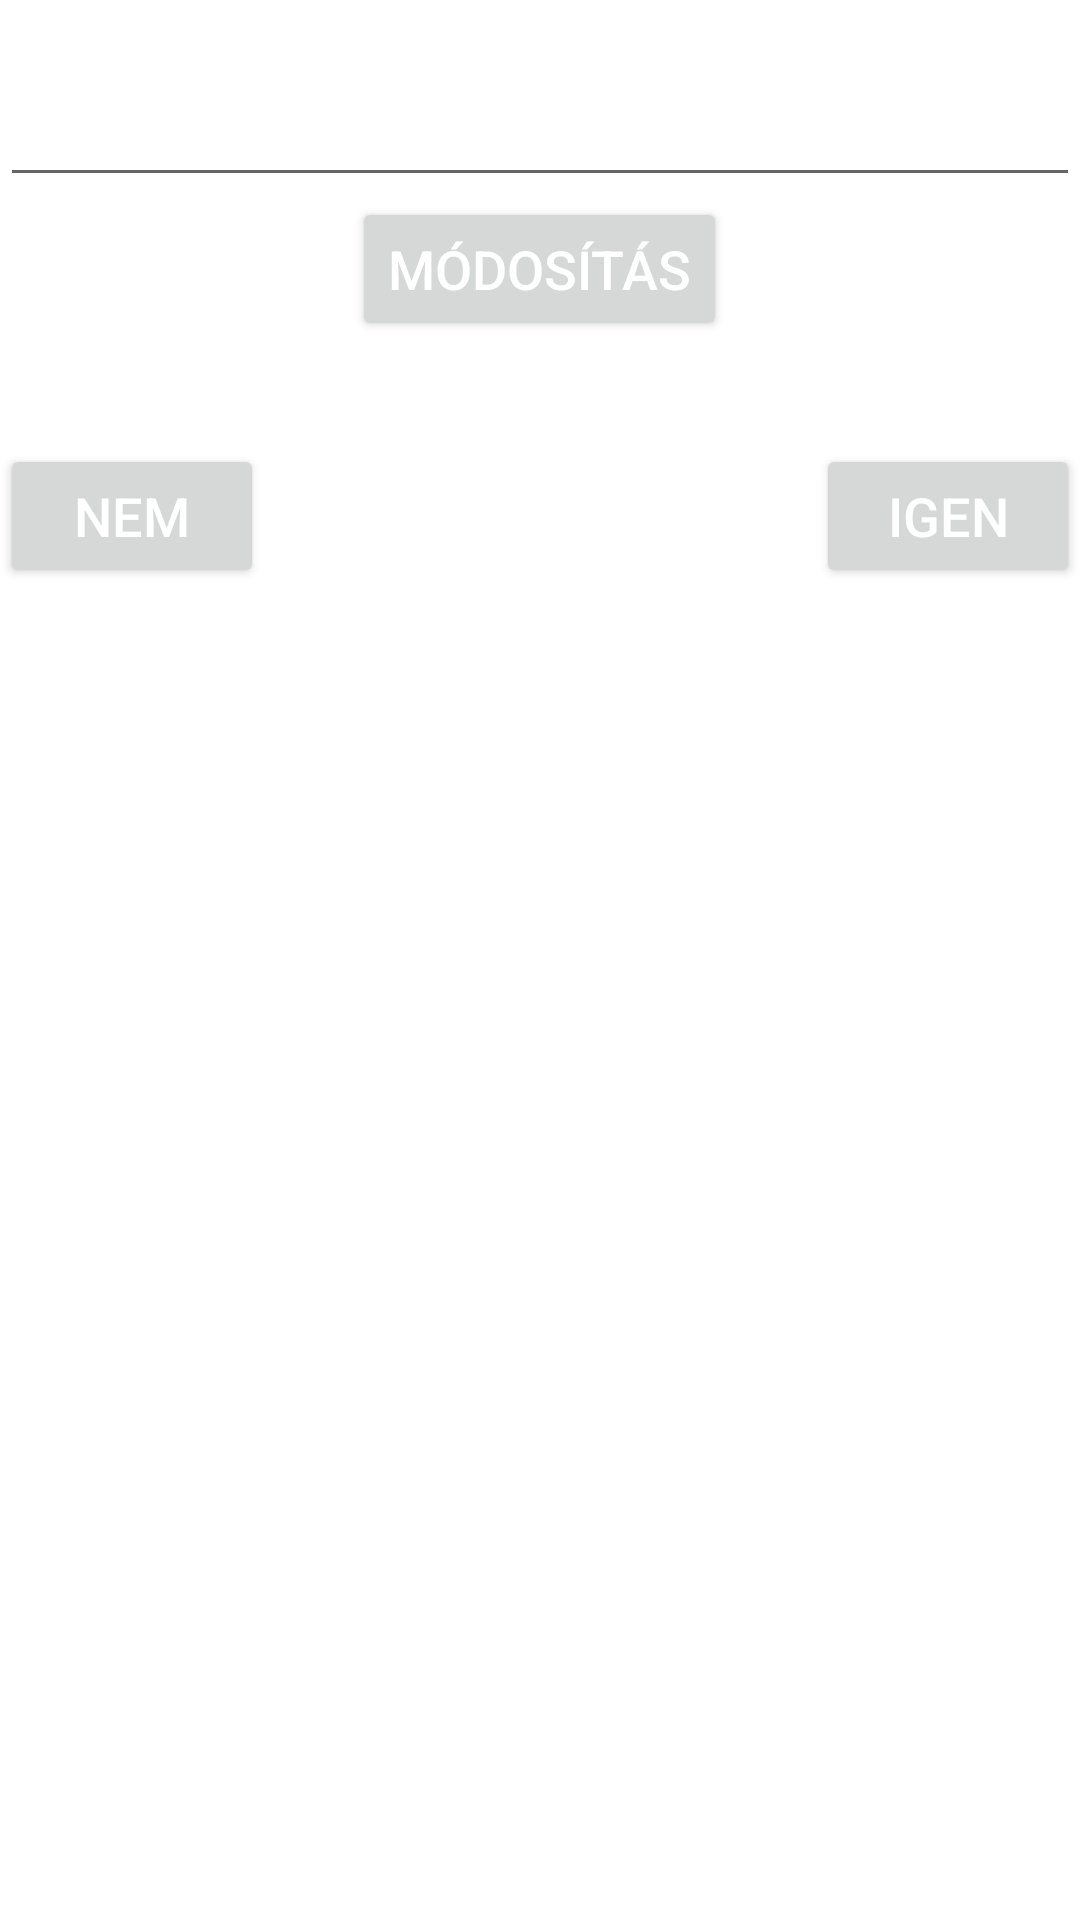

Here is an Android app screen rendered from its layout file. Give the layout XML and the strings, colors and styles it references.
<!-- AndroidManifest.xml: fallback theme Theme.MaterialComponents.DayNight.NoActionBar -->
<!-- res/layout/reszletek_torol_mod_felugro.xml -->
<?xml version="1.0" encoding="utf-8"?>

<RelativeLayout xmlns:android="http://schemas.android.com/apk/res/android"
    android:id="@+id/layout_root"
    android:layout_width="fill_parent"
    android:layout_height="fill_parent"
    android:orientation="vertical">
 
    <TextView
        style="@style/feher_25"
        android:id="@+id/tv_dialog_modositas"
        android:layout_width="wrap_content"
        android:layout_height="wrap_content"
        android:layout_alignParentTop="true"
        android:layout_centerInParent="true"
        android:text="@string/dialog_modositas"/>
    
    <EditText
        style="@style/feher_25"
        android:id="@+id/et_dialog_mennyiseg"
        android:layout_width="fill_parent"
        android:layout_height="wrap_content"
        android:layout_below="@id/tv_dialog_modositas"
        android:inputType="number"
        android:layout_alignParentLeft="true"/>
    
    <Button
        style="@style/feher_25"
        android:id="@+id/bt_dialog_modositas"
        android:layout_width="wrap_content"
        android:layout_height="wrap_content"
        android:layout_centerInParent="true"
        android:layout_below="@id/et_dialog_mennyiseg"
        android:text="@string/modositas"/>
    
    <TextView
        style="@style/feher_25"
        android:id="@+id/tv_dialog_torles"
        android:layout_width="fill_parent"
        android:layout_height="wrap_content"
        android:layout_below="@id/bt_dialog_modositas"
        android:gravity="center"
        android:layout_marginTop="10dp"
        android:text="@string/felugro_torol"/>
    
    <Button
        style="@style/feher_25"
        android:id="@+id/bt_dialog_nem"
        android:layout_width="wrap_content"
        android:layout_height="wrap_content"
        android:layout_below="@id/tv_dialog_torles"
        android:layout_alignParentLeft="true"
        android:text="@string/nem"/>
    
    <Button
        style="@style/feher_25"
        android:id="@+id/bt_dialog_igen"
        android:layout_width="wrap_content"
        android:layout_height="wrap_content"
        android:layout_below="@id/tv_dialog_torles"
        android:layout_alignParentRight="true"
        android:text="@string/igen"/>
 
</RelativeLayout>
<!-- resources referenced by this layout -->
<resources>
  <string name="dialog_modositas">Új mennyiség:</string>
  <string name="felugro_torol">Törli a terméket?</string>
  <string name="igen">Igen</string>
  <string name="modositas">Módosítás</string>
  <string name="nem">Nem</string>
  <style name="feher_25">
          <item name="android:textSize">18sp</item>
          <item name="android:textColor">@color/Feher</item>
      </style>
  <color name="Feher">#FFFFFF</color>
</resources>
